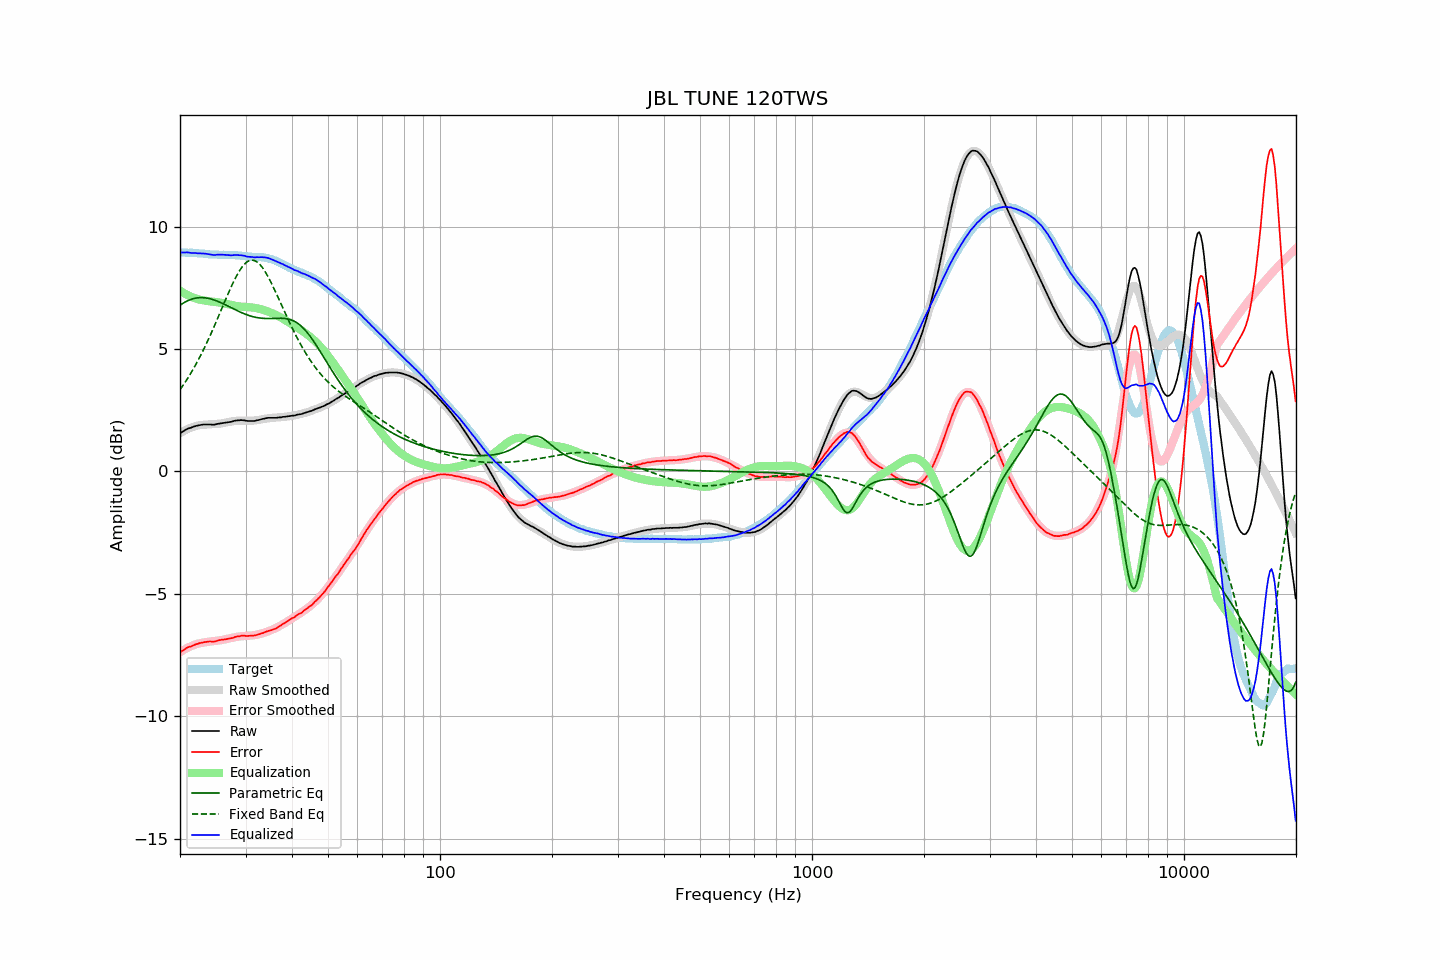

The file beside this chart, header and first rows:
frequency, raw, error, smoothed, error_smoothed, equalization, parametric_eq, fixed_band_eq, equalized_raw, equalized_smoothed, target
20.00, 1.55, -7.39, 1.56, -7.38, 7.38, 6.79, 3.34, 8.93, 8.95, 8.94
20.20, 1.60, -7.34, 1.60, -7.34, 7.34, 6.83, 3.43, 8.94, 8.94, 8.94
20.40, 1.64, -7.30, 1.64, -7.30, 7.30, 6.87, 3.53, 8.94, 8.94, 8.94
20.61, 1.68, -7.26, 1.68, -7.26, 7.26, 6.91, 3.62, 8.94, 8.94, 8.94
20.81, 1.72, -7.21, 1.71, -7.23, 7.23, 6.95, 3.72, 8.95, 8.94, 8.93
21.02, 1.75, -7.18, 1.74, -7.19, 7.19, 6.98, 3.83, 8.94, 8.93, 8.93
21.23, 1.77, -7.16, 1.77, -7.16, 7.16, 7.01, 3.93, 8.93, 8.93, 8.93
21.44, 1.79, -7.15, 1.79, -7.13, 7.13, 7.03, 4.04, 8.92, 8.93, 8.94
21.66, 1.82, -7.11, 1.82, -7.11, 7.11, 7.05, 4.15, 8.93, 8.92, 8.93
21.87, 1.84, -7.09, 1.84, -7.08, 7.08, 7.07, 4.27, 8.92, 8.92, 8.93
22.09, 1.86, -7.06, 1.86, -7.06, 7.06, 7.08, 4.39, 8.92, 8.92, 8.92
22.31, 1.87, -7.04, 1.87, -7.04, 7.04, 7.09, 4.51, 8.91, 8.91, 8.91
22.54, 1.89, -7.01, 1.89, -7.02, 7.02, 7.10, 4.63, 8.91, 8.91, 8.90
22.76, 1.90, -7.00, 1.89, -7.01, 7.01, 7.10, 4.76, 8.91, 8.90, 8.90
22.99, 1.91, -6.99, 1.90, -7.00, 7.00, 7.10, 4.89, 8.90, 8.90, 8.90
23.22, 1.92, -6.97, 1.91, -6.98, 6.98, 7.09, 5.02, 8.90, 8.89, 8.89
23.45, 1.92, -6.97, 1.91, -6.97, 6.97, 7.09, 5.16, 8.89, 8.88, 8.89
23.69, 1.92, -6.96, 1.92, -6.96, 6.96, 7.08, 5.30, 8.88, 8.88, 8.88
23.92, 1.92, -6.95, 1.92, -6.95, 6.95, 7.06, 5.44, 8.87, 8.87, 8.87
24.16, 1.92, -6.94, 1.92, -6.94, 6.94, 7.05, 5.59, 8.86, 8.87, 8.86
24.40, 1.91, -6.95, 1.93, -6.94, 6.94, 7.03, 5.73, 8.85, 8.86, 8.86
24.65, 1.91, -6.95, 1.93, -6.93, 6.93, 7.01, 5.88, 8.84, 8.86, 8.86
24.89, 1.92, -6.94, 1.94, -6.92, 6.92, 6.99, 6.03, 8.84, 8.86, 8.86
25.14, 1.94, -6.92, 1.94, -6.91, 6.91, 6.96, 6.19, 8.85, 8.85, 8.86
25.39, 1.95, -6.90, 1.95, -6.90, 6.90, 6.93, 6.34, 8.85, 8.85, 8.85
25.65, 1.96, -6.88, 1.95, -6.89, 6.89, 6.91, 6.50, 8.85, 8.85, 8.84
25.91, 1.97, -6.87, 1.96, -6.88, 6.88, 6.88, 6.65, 8.85, 8.85, 8.84
26.16, 1.98, -6.87, 1.98, -6.87, 6.87, 6.85, 6.81, 8.85, 8.85, 8.85
26.43, 1.99, -6.86, 1.99, -6.86, 6.86, 6.81, 6.96, 8.85, 8.85, 8.85
26.69, 2.00, -6.85, 2.00, -6.84, 6.84, 6.78, 7.12, 8.84, 8.85, 8.85
26.96, 2.01, -6.83, 2.02, -6.83, 6.83, 6.75, 7.27, 8.84, 8.84, 8.84
27.23, 2.02, -6.82, 2.03, -6.81, 6.81, 6.72, 7.42, 8.83, 8.84, 8.84
27.50, 2.03, -6.81, 2.04, -6.80, 6.80, 6.68, 7.56, 8.83, 8.84, 8.84
27.77, 2.05, -6.80, 2.05, -6.78, 6.78, 6.65, 7.70, 8.83, 8.84, 8.85
28.05, 2.07, -6.76, 2.06, -6.77, 6.77, 6.62, 7.84, 8.84, 8.83, 8.83
28.33, 2.08, -6.75, 2.07, -6.76, 6.76, 6.59, 7.97, 8.84, 8.83, 8.83
28.62, 2.09, -6.73, 2.07, -6.75, 6.75, 6.55, 8.08, 8.84, 8.82, 8.82
28.90, 2.09, -6.74, 2.08, -6.74, 6.74, 6.52, 8.19, 8.83, 8.82, 8.82
29.19, 2.10, -6.71, 2.08, -6.73, 6.73, 6.49, 8.29, 8.83, 8.81, 8.81
29.48, 2.09, -6.71, 2.08, -6.73, 6.73, 6.47, 8.38, 8.82, 8.80, 8.80
29.78, 2.09, -6.71, 2.08, -6.72, 6.72, 6.44, 8.46, 8.81, 8.80, 8.80
30.08, 2.07, -6.72, 2.07, -6.72, 6.72, 6.41, 8.52, 8.79, 8.79, 8.79
30.38, 2.06, -6.72, 2.07, -6.71, 6.71, 6.39, 8.57, 8.77, 8.79, 8.78
30.68, 2.06, -6.71, 2.07, -6.71, 6.71, 6.37, 8.60, 8.77, 8.78, 8.77
30.99, 2.06, -6.71, 2.07, -6.70, 6.70, 6.35, 8.62, 8.76, 8.78, 8.77
31.30, 2.06, -6.71, 2.08, -6.70, 6.70, 6.33, 8.63, 8.76, 8.77, 8.77
31.61, 2.06, -6.70, 2.08, -6.69, 6.69, 6.31, 8.62, 8.75, 8.77, 8.76
31.93, 2.07, -6.69, 2.09, -6.68, 6.68, 6.30, 8.59, 8.75, 8.76, 8.76
32.24, 2.09, -6.67, 2.10, -6.66, 6.66, 6.28, 8.55, 8.75, 8.76, 8.76
32.57, 2.10, -6.65, 2.11, -6.65, 6.65, 6.27, 8.50, 8.75, 8.76, 8.75
32.89, 2.12, -6.63, 2.12, -6.63, 6.63, 6.26, 8.43, 8.75, 8.75, 8.75
33.22, 2.14, -6.61, 2.13, -6.61, 6.61, 6.26, 8.35, 8.75, 8.74, 8.75
33.55, 2.15, -6.59, 2.14, -6.59, 6.59, 6.25, 8.26, 8.74, 8.74, 8.74
33.89, 2.17, -6.56, 2.15, -6.57, 6.57, 6.25, 8.16, 8.74, 8.73, 8.73
34.23, 2.18, -6.53, 2.16, -6.55, 6.55, 6.25, 8.05, 8.73, 8.71, 8.71
34.57, 2.19, -6.52, 2.17, -6.53, 6.53, 6.25, 7.93, 8.72, 8.70, 8.71
34.92, 2.19, -6.49, 2.18, -6.50, 6.50, 6.25, 7.80, 8.69, 8.68, 8.68
35.27, 2.19, -6.48, 2.19, -6.47, 6.47, 6.25, 7.67, 8.66, 8.66, 8.67
35.62, 2.19, -6.45, 2.19, -6.44, 6.44, 6.25, 7.54, 8.63, 8.64, 8.64
35.97, 2.19, -6.43, 2.20, -6.41, 6.41, 6.25, 7.40, 8.60, 8.61, 8.62
... 635 more rows
